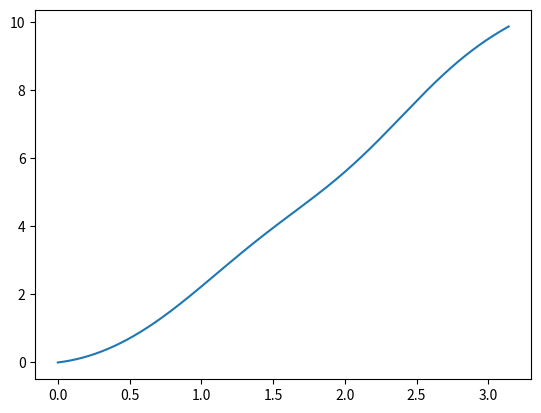

This figure's Python source:
import numpy as np
from sympy import *
import matplotlib.pyplot as plt
import math as mt


def solveTriagonalSlae(a, b, c, d):
    n = len(b)
    h = d

    A = np.zeros((n, n))
    for i in range(n):
        for j in range(n):
            if i == j:
                A[i][j] = b[i]
            if i == j + 1:
                A[i][j] = a[i]
            if i + 1 == j:
                A[i][j] = c[j - 1]
    #print(A, d)
    #Dasha's part
    P = np.zeros((n,1))
    Q = np.zeros((n,1))
    x = np.zeros(n)
    
    P[0] = -A[0, 1] / A[0, 0]
    Q[0] = h[0] / A[0, 0]
    
    #a, b, c, d initialized differently
    for i in range(1,n):
        a, b = A[i,i-1], A[i,i]
        if i != n-1:
            c = A[i,i+1]
            P[i] = c/(-b - a*P[i-1])
        Q[i] = (-h[i]+a*Q[i-1])/(-b - a*P[i-1])
    x[n-1] = Q[n-1]
    
    for i in range(n-2,-1,-1):
        x[i] = P[i]*x[i+1]+Q[i]
    
    return x


#   МЕТОД ПРОГОНКИ

x = symbols("x")

a, b = 0, mt.pi
y_f, y_l = 0, mt.pi**2

N = 1000
h = (b - a) / N
T = np.linspace(a, b, N + 1)

G = x**2 - 3
H = (x**2 - 3)*cos(x)
F = 2 - 6*x + 2*x**3 + (x**2 - 3)*exp(x)*sin(x)*(1 + cos(x)) + cos(x)*(exp(x) + (x**2 - 1) + x**4 - 3*x**2)

#a -- u_n-1, b -- u_n, c -- u_n+1
a_f = lambdify(x, 1 - G * h / 2, "numpy")
b_f = lambdify(x, -2 + H * h**2, "numpy")
c_f = lambdify(x, 1 + G * h / 2, "numpy")
f_f = lambdify(x, F * h**2, "numpy")
#print(-2 - Fdy * h**2)

a_n, b_n, c_n, d_n = np.zeros(N + 1), np.zeros(N + 1), np.zeros(N + 1), np.zeros(N + 1)
a_n[0], c_n[-1] = 0, 0

b_n[0], c_n[0], d_n[0] = 1, 0, y_f
a_n[-1], b_n[-1], d_n[-1] = 0, 1, y_l

for i in range(1, N):
    a_n[i] = a_f(T[i])
    b_n[i] = b_f(T[i])
    c_n[i] = c_f(T[i])
    d_n[i] = f_f(T[i])

Y = solveTriagonalSlae(a_n, b_n, c_n, d_n)

out_dots = np.array([0.5, 1, 1.5, 2, 2.5, 3])
j = 0
for i in range(1, N + 1):
    d = np.sum((out_dots - T[i - 1]) < 0) - np.sum((out_dots - T[i]) < 0)
    if (d != 0):
        num = i - 1 + ((out_dots[j] - T[i - 1]) > (T[i] - out_dots[j]))
        print(f"T[{num}] = {T[num]}")
        print(f"Y[{num}] = {Y[num]}\n")
        j = j + 1

plt.plot(T, Y)
plt.show()
